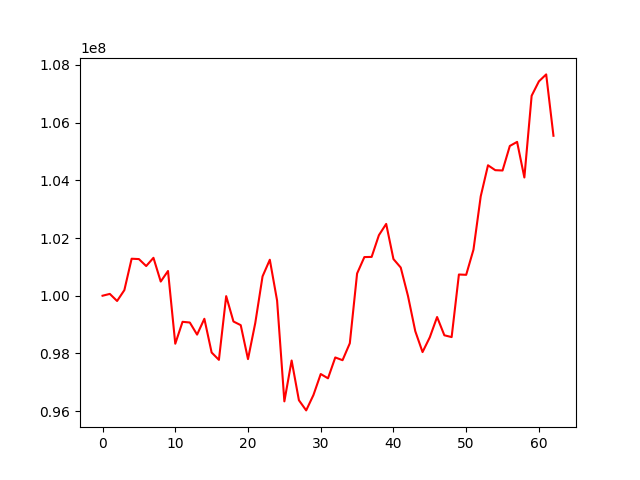

Source data for this figure (header and first rows):
, 0
0, 100000000
1, 100063126
2, 99817677
3, 100194861
4, 101282120
5, 101269849
6, 101028477
7, 101313799
8, 100490987
9, 100857029
10, 98336543
11, 99096071
12, 99071527
13, 98652419
14, 99201167
15, 98031930
16, 97777729
17, 99986446
18, 99106727
19, 98980406
20, 97803343
21, 99055324
22, 100669855
23, 101246947
24, 99832227
25, 96339443
26, 97755993
27, 96379072
28, 96026587
29, 96560459
30, 97287091
31, 97138181
32, 97861035
33, 97766327
34, 98352890
35, 100770027
36, 101338958
37, 101345007
38, 102098277
39, 102488196
40, 101270254
41, 100977021
42, 99988932
43, 98771842
44, 98047315
45, 98560738
46, 99262113
47, 98628989
48, 98566853
49, 100735288
50, 100724554
51, 101594339
52, 103444645
53, 104520120
54, 104350158
55, 104339009
56, 105189214
57, 105330071
58, 104096992
59, 106928583
... 3 more rows
